Run: headless pygame with SDL's dummy video driver; simulated clock (each Clock.tick advances the game by its frame time, no real sleeping); random seed 0; keys injected as events and as key.get_pressed() state; no mouse input.
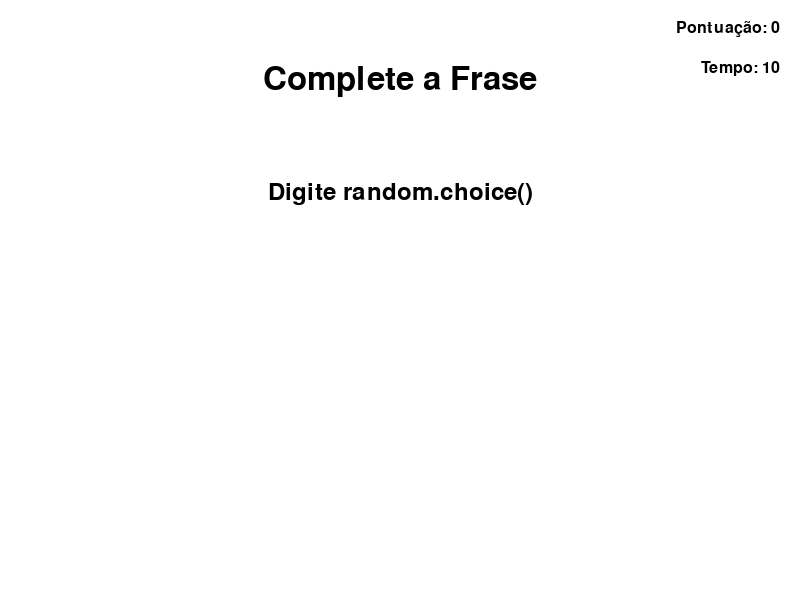
Frame 1 of 4 · flips 1–60 · no input
Frame 2 of 4 · flips 61–180 · tapped SPACE, RETURN · held RIGHT (→), D · screen unchanged from frame 1, image omitted
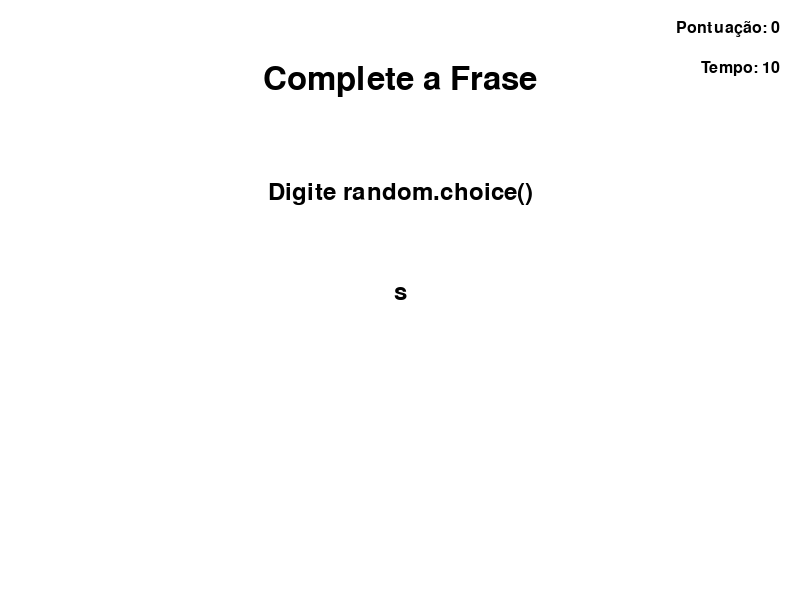
Frame 3 of 4 · flips 181–300 · held DOWN (↓), S
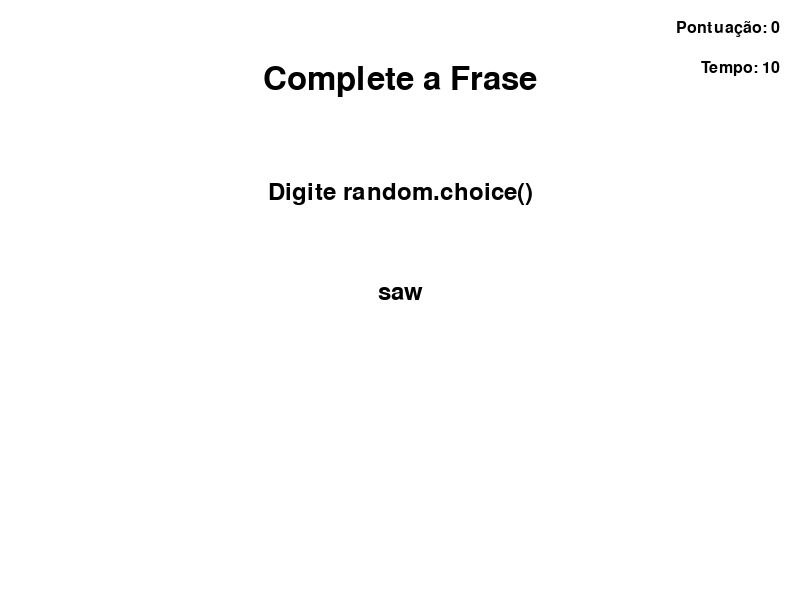
Frame 4 of 4 · flips 301–420 · held LEFT (←), A, UP (↑), W

The pygame program that drew these frames:

import pygame
import random

# Inicialização do Pygame
pygame.init()

# Configurações da janela
largura = 800
altura = 600
janela = pygame.display.set_mode((largura, altura))
pygame.display.set_caption("Jogo de Digitar")

# Cores
preto = (0, 0, 0)
branco = (255, 255, 255)
cinza_escuro = (80, 80, 80)
cinza_claro = (200, 200, 200)
azul = (0, 0, 255)

# Fontes
pygame.font.init()
fonte_titulo = pygame.font.SysFont("Arial", 48)
fonte_texto = pygame.font.SysFont("Arial", 36)
fonte_pontuacao = pygame.font.SysFont("Arial", 24)

# Frases
frases = ["Digite print(variavel)", "Digite pygame.init()", "Digite pygame.quit()", "Digite pygame.time.get_ticks()",
          "Digite pygame.display.set_caption()", "Digite pygame.font.SysFont()", "Digite random.choice()",
          "Digite pygame.event.get()", "Digite variavel.split()", "Digite variavel.fill()"]
frase_atual = random.choice(frases)
resposta_correta = frase_atual.split()[-1]

# Pontuação
pontuacao = 0

# Tempo
tempo_limite = 10
tempo_inicio = pygame.time.get_ticks()

# Loop principal do jogo
jogo_executando = True
resposta_usuario = ""

while jogo_executando:
    for event in pygame.event.get():
        if event.type == pygame.QUIT:
            jogo_executando = False
        elif event.type == pygame.KEYDOWN:
            if event.key == pygame.K_RETURN:
                if resposta_usuario.lower() == resposta_correta:
                    pontuacao += 1
                    tempo_inicio = pygame.time.get_ticks()
                frase_atual = random.choice(frases)
                resposta_correta = frase_atual.split()[-1]
                resposta_usuario = ""
            elif event.key == pygame.K_BACKSPACE:
                resposta_usuario = resposta_usuario[:-1]
            else:
                resposta_usuario += event.unicode

    tempo_decorrido = (pygame.time.get_ticks() - tempo_inicio) // 1000

    if tempo_decorrido >= tempo_limite:
        # Jogador perdeu o jogo, faça algo aqui (ex: encerrar o jogo, mostrar mensagem)
        jogo_executando = False

    janela.fill(branco)

    # Renderização do título
    titulo_renderizado = fonte_titulo.render("Complete a Frase", True, preto)
    titulo_rect = titulo_renderizado.get_rect(center=(largura // 2, 80))
    janela.blit(titulo_renderizado, titulo_rect)

    # Renderização da frase atual
    frase_renderizada = fonte_texto.render(frase_atual, True, preto)
    frase_rect = frase_renderizada.get_rect(midtop=(largura // 2, 180))
    janela.blit(frase_renderizada, frase_rect)

    # Renderização da resposta do jogador
    resposta_renderizada = fonte_texto.render(resposta_usuario, True, preto)
    resposta_rect = resposta_renderizada.get_rect(midtop=(largura // 2, 280))
    janela.blit(resposta_renderizada, resposta_rect)

    # Renderização da pontuação
    pontuacao_renderizada = fonte_pontuacao.render("Pontuação: " + str(pontuacao), True, preto)
    pontuacao_rect = pontuacao_renderizada.get_rect(topright=(largura - 20, 20))
    janela.blit(pontuacao_renderizada, pontuacao_rect)

    # Renderização do temporizador
    tempo_restante = max(tempo_limite - tempo_decorrido, 0)
    tempo_renderizado = fonte_pontuacao.render("Tempo: " + str(tempo_restante), True, preto)
    tempo_rect = tempo_renderizado.get_rect(topright=(largura - 20, 60))
    janela.blit(tempo_renderizado, tempo_rect)


    pygame.display.flip()

pygame.quit()
